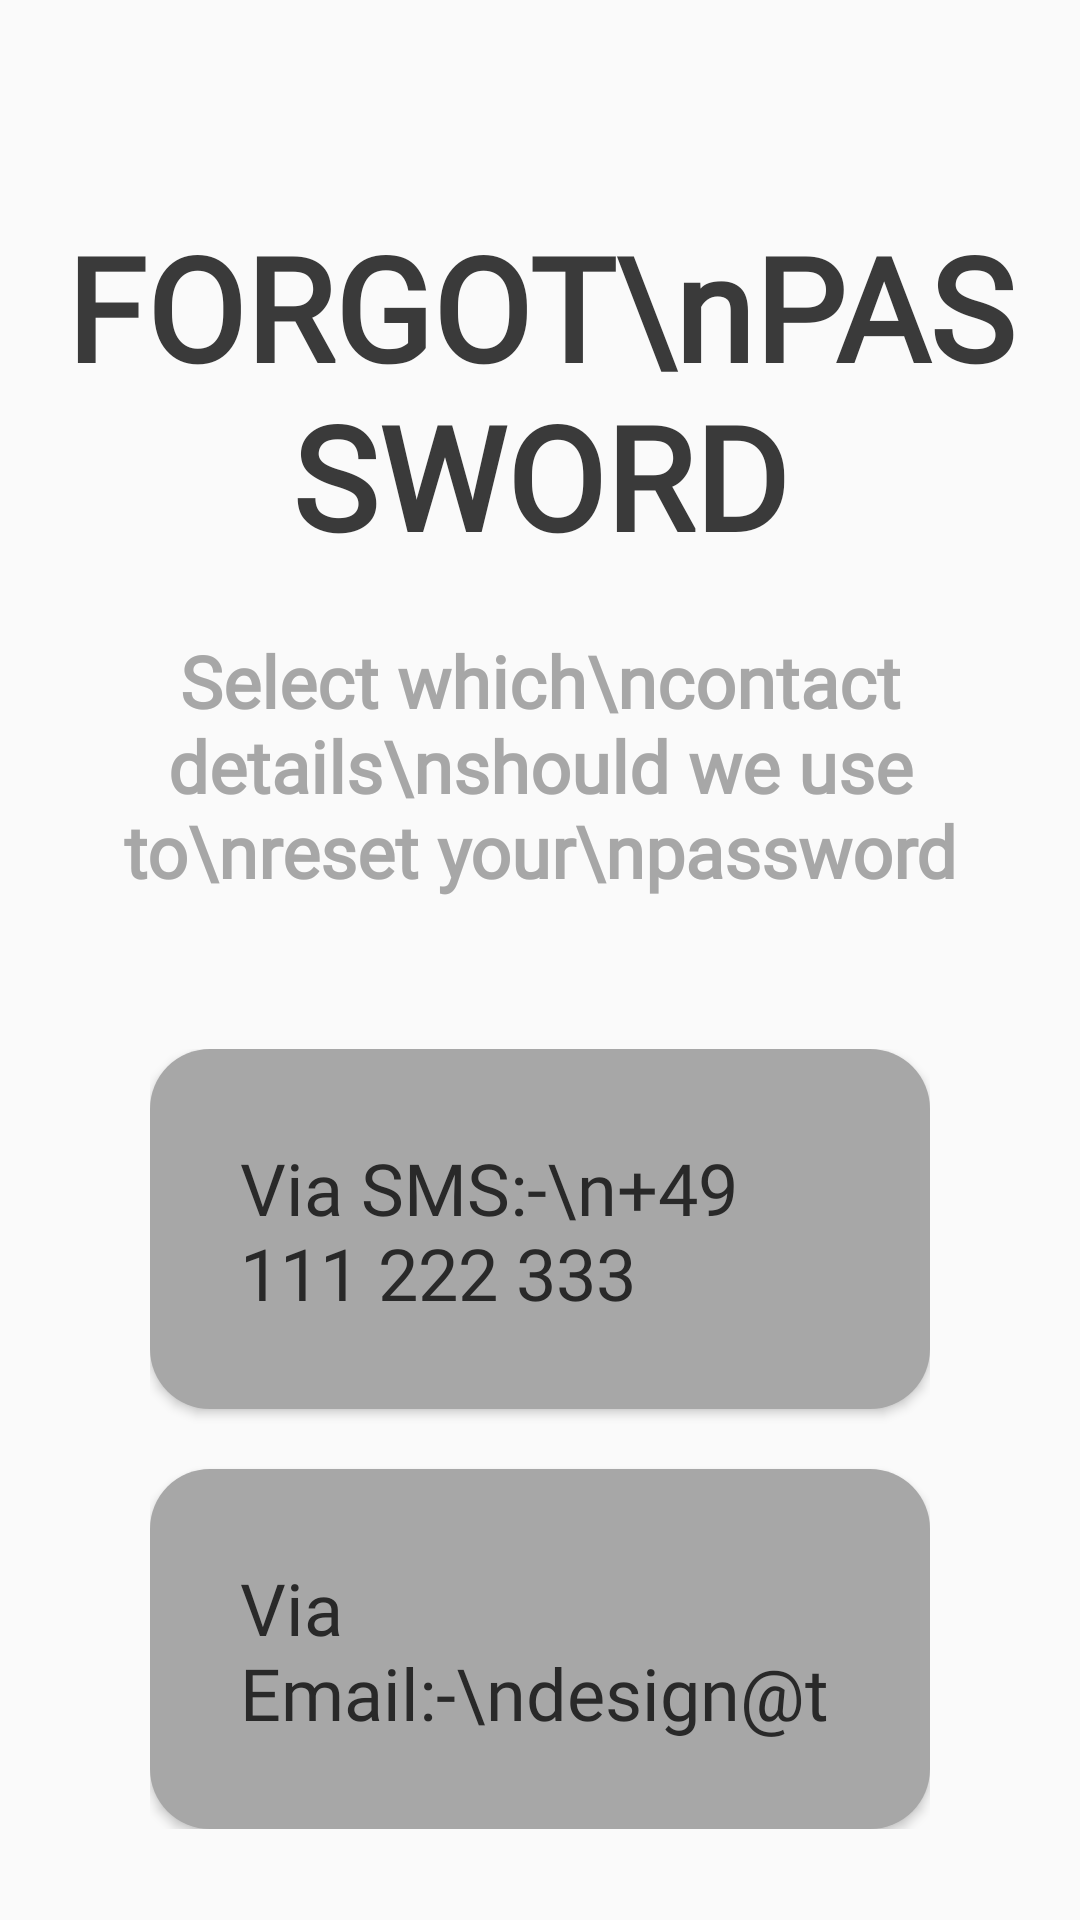

The Android layout XML behind this screen, and the referenced resources:
<!-- AndroidManifest.xml: application theme Theme.UniversityApp -->
<!-- res/layout/activity_forgot_password.xml -->
<?xml version="1.0" encoding="utf-8"?>
<LinearLayout  xmlns:android="http://schemas.android.com/apk/res/android"
    xmlns:app="http://schemas.android.com/apk/res-auto"
    xmlns:tools="http://schemas.android.com/tools"
    android:layout_width="match_parent"
    android:layout_height="match_parent"
    tools:context=".ForgotPasswordActivity"
    android:orientation="vertical">

    <ImageView
        android:id="@+id/backButton"
        android:layout_width="wrap_content"
        android:layout_height="wrap_content"
        android:backgroundTint="@color/primary"
        android:layout_marginTop="20dp"
        android:layout_marginLeft="20dp"
        android:src="@drawable/ic_left_arrow"
        />

    <LinearLayout
        android:layout_width="match_parent"
        android:layout_height="wrap_content"
        android:layout_gravity="center"
        android:gravity="center"
        android:layout_marginLeft="20dp"
        android:layout_marginRight="20dp"
        android:layout_marginTop="50dp"
        android:orientation="vertical">

        <TextView
            android:layout_width="wrap_content"
            android:layout_height="wrap_content"
            android:gravity="center"
            android:textColor="@color/headTextColor"
            android:textStyle="bold"
            android:textSize="48sp"
            android:fontFamily="@font/montserrat"
            android:text="FORGOT\nPASSWORD"/>

        <TextView
            android:layout_width="wrap_content"
            android:layout_height="wrap_content"
            android:gravity="center"
            android:layout_marginTop="20dp"
            android:textColor="#A7A7A7"
            android:textStyle="bold"
            android:textSize="24sp"
            android:fontFamily="@font/montserrat"
            android:text="Select which\ncontact details\nshould we use to\nreset your\npassword"/>

    </LinearLayout>

    <LinearLayout
        android:layout_width="match_parent"
        android:layout_height="wrap_content"
        android:layout_gravity="center"
        android:layout_marginTop="50dp"
        android:layout_marginRight="50dp"
        android:layout_marginLeft="50dp"
        android:orientation="vertical">

        <androidx.appcompat.widget.AppCompatButton
            android:id="@+id/forgotPhone"
            android:textAllCaps="false"
            android:layout_width="match_parent"
            android:layout_height="120dp"
            android:padding="30dp"
            android:drawableRight="@drawable/ic_right"
            android:textColor="#292929"
            android:textAlignment="textStart"
            android:textSize="24sp"
            android:fontFamily="@font/montserrat"
            android:text="Via SMS:-\n+49 111 222 333"
            android:background="@drawable/btn_border"/>


        <androidx.appcompat.widget.AppCompatButton
            android:id="@+id/forgotEmail"
            android:layout_width="match_parent"
            android:layout_height="120dp"
            android:layout_marginTop="20dp"
            android:padding="30dp"
            android:drawableRight="@drawable/ic_right"
            android:textColor="#292929"
            android:textAllCaps="false"
            android:textAlignment="textStart"
            android:textSize="24sp"
            android:fontFamily="@font/montserrat"
            android:text="Via Email:-\ndesign@test.com"
            android:background="@drawable/btn_border"/>


    </LinearLayout>

</LinearLayout>
<!-- resources referenced by this layout -->
<resources>
  <color name="headTextColor">#3A3A3A</color>
  <color name="primary">#2743FD</color>
  <!-- drawable btn_border (drawable) -->
  <?xml version="1.0" encoding="utf-8"?>
  <shape xmlns:android="http://schemas.android.com/apk/res/android">
  
      <solid
          android:color="#A7A7A7"/>
      <corners
          android:radius="20dp"/>
  
  </shape>
  <style name="Theme.UniversityApp" parent="Theme.AppCompat.DayNight.NoActionBar">
          
          <item name="colorPrimary">@color/primary</item>
          <item name="colorPrimaryVariant">@color/purple_700</item>
          <item name="colorOnPrimary">@color/white</item>
          
          <item name="colorSecondary">@color/teal_200</item>
          <item name="colorSecondaryVariant">@color/teal_700</item>
          <item name="colorOnSecondary">@color/black</item>
          
          <item name="android:statusBarColor" tools:targetApi="l">?attr/colorPrimaryVariant</item>
          <item name="android:colorControlNormal">#2743FD</item>
          <item name="colorControlActivated">#2743FD</item>
          <item name="colorControlHighlight">#2743FD</item>
  
          
      </style>
  <color name="purple_700">#FF3700B3</color>
  <color name="white">#FFFFFFFF</color>
  <color name="teal_200">#FF03DAC5</color>
  <color name="teal_700">#FF018786</color>
  <color name="black">#FF000000</color>
</resources>
